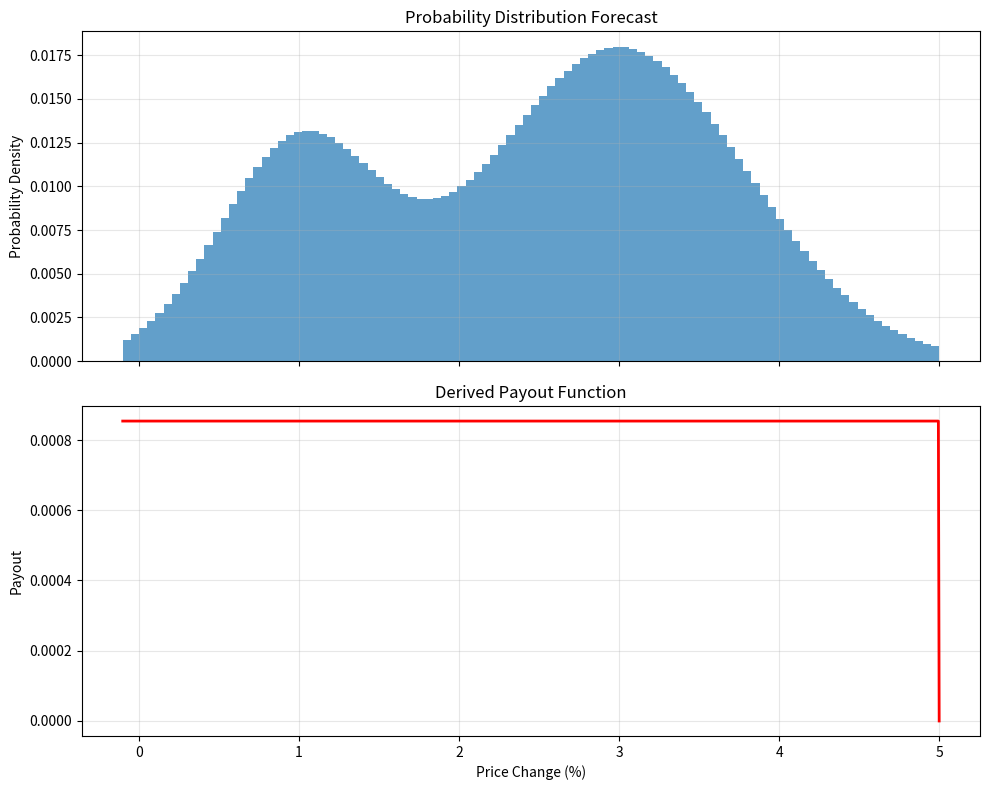

Python code for this plot:
import numpy as np
from typing import Callable
import matplotlib.pyplot as plt

class DistributionToPayout:
    """
    Converts probability distribution forecast to payout function
    
    Parameters:
        bins (np.ndarray): Array of bin edges (N+1 elements)
        probabilities (np.ndarray): Probability for each bin (N elements)
        payout_scale (float): Scaling factor for payout amounts
    """
    def __init__(
        self,
        bins: np.ndarray,
        probabilities: np.ndarray,
        payout_scale: float = 100.0
    ):
        self.bins = bins
        self.probabilities = probabilities
        self.payout_scale = payout_scale
        
        # Validate inputs
        assert len(bins) == len(probabilities) + 1, "Invalid bins-probabilities shape"
        assert np.isclose(probabilities.sum(), 1.0), "Probabilities must sum to 1"
        
    def get_payout_function(self) -> Callable[[float], float]:
        """Create piecewise constant payout function"""
        # Calculate midpoints for each bin
        midpoints = (self.bins[1:] + self.bins[:-1]) / 2
        
        # Calculate payout weights: inverse probability weighting
        weights = self.payout_scale * (1 / (self.probabilities + 1e-8))
        
        # Normalize weights to [0, 1] range
        weights /= weights.max()
        
        def payout(S: float) -> float:
            # Find bin index for given price
            bin_idx = np.searchsorted(self.bins, S, side='right') - 1
            if 0 <= bin_idx < len(weights):
                return weights[bin_idx] * self.probabilities[bin_idx]
            return 0.0  # Out of range
            
        return payout

    def plot_distribution(self, save_path: str = None):
        """Visualize probability distribution and payout function"""
        fig, (ax1, ax2) = plt.subplots(2, 1, figsize=(10, 8), sharex=True)
        
        # Bin centers and widths
        centers = (self.bins[1:] + self.bins[:-1]) / 2
        widths = self.bins[1:] - self.bins[:-1]
        
        # Plot probability distribution
        ax1.bar(centers, self.probabilities, width=widths, alpha=0.7)
        ax1.set_title("Probability Distribution Forecast")
        ax1.set_ylabel("Probability Density")
        ax1.grid(True, alpha=0.3)
        
        # Plot payout function
        S = np.linspace(self.bins[0], self.bins[-1], 1000)
        payouts = [self.get_payout_function()(x) for x in S]
        ax2.plot(S, payouts, 'r-', lw=2)
        ax2.set_title("Derived Payout Function")
        ax2.set_xlabel("Price Change (%)")
        ax2.set_ylabel("Payout")
        ax2.grid(True, alpha=0.3)
        
        plt.tight_layout()
        if save_path:
            plt.savefig(save_path, dpi=150)
        plt.show()

# Обновлённый пример использования
if __name__ == "__main__":
    # Параметры смеси гауссианов
    def gaussian_mixture(x, mu1=1.0, sigma1=0.5, mu2=3.0, sigma2=0.8, weight=0.3):
        return (weight * np.exp(-(x-mu1)**2/(2*sigma1**2)) / (sigma1*np.sqrt(2*np.pi)) 
                + (1-weight) * np.exp(-(x-mu2)**2/(2*sigma2**2)) / (sigma2*np.sqrt(2*np.pi)))

    # Создаем распределение на основе смеси гауссианов
    price_bins = np.linspace(-0.1, 5.0, 101)
    bin_centers = (price_bins[1:] + price_bins[:-1])/2
    probs = gaussian_mixture(bin_centers)
    probs /= probs.sum()  # Нормализуем
    
    # Инициализируем преобразователь
    converter = DistributionToPayout(price_bins, probs)
    
    # Визуализация
    converter.plot_distribution(save_path="gaussian_mixture_payout.png")
    
    # Тестируем функцию
    test_prices = [0.5, 1.0, 2.0, 3.0, 4.0]
    for price in test_prices:
        print(f"Payout at {price:.2f}%: {converter.get_payout_function()(price):.4f}")
